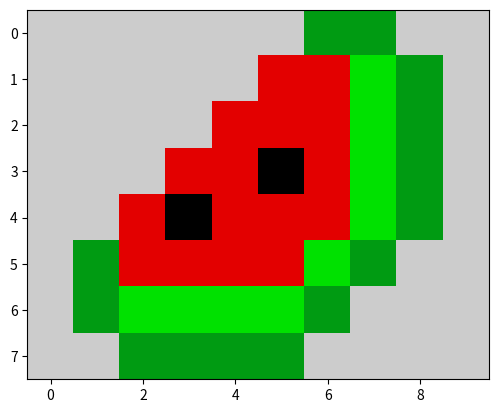

Here is the Python script that generated this plot:
import matplotlib.pyplot as plt

array = [0,1,2,3,4,5,6,7,8,9]
matriz = [[9,9,9,9,9,9,4,4,9,9],
          [9,9,9,9,9,8,8,5,4,9],
          [9,9,9,9,8,8,8,5,4,9],
          [9,9,9,8,8,0,8,5,4,9],
          [9,9,8,0,8,8,8,5,4,9],
          [9,4,8,8,8,8,5,4,9,9],
          [9,4,5,5,5,5,4,9,9,9],
          [9,9,4,4,4,4,9,9,9,9]]

plt.imshow(matriz, cmap='nipy_spectral')
plt.show() 